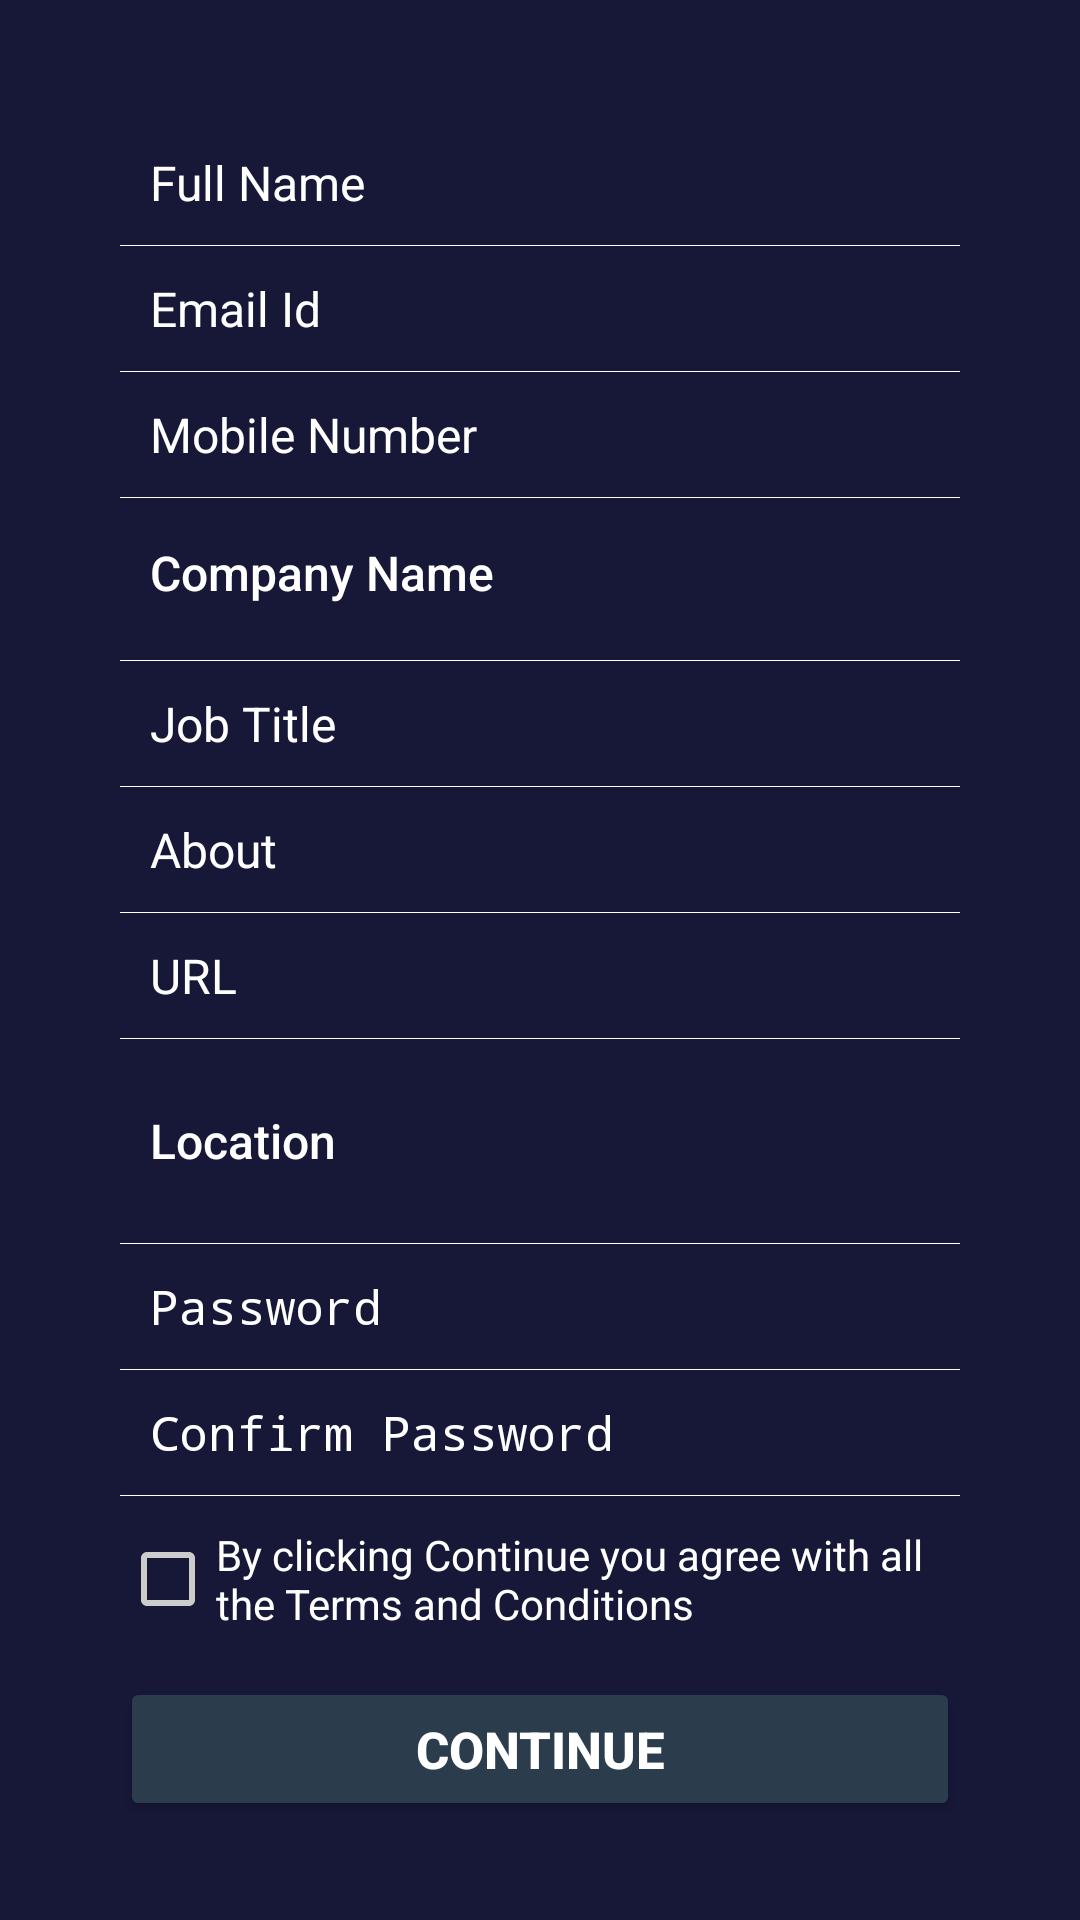

Here is an Android app screen rendered from its layout file. Give the layout XML and the strings, colors and styles it references.
<!-- AndroidManifest.xml: application theme AppTheme.Dark -->
<!-- res/layout/activity_signup.xml -->
<?xml version="1.0" encoding="utf-8"?>
<ScrollView xmlns:android="http://schemas.android.com/apk/res/android"
    android:layout_width="fill_parent"
    android:layout_height="fill_parent"
    android:orientation="vertical"
    android:padding="20dp"
    android:scrollbars="none"
    >

    <LinearLayout
        android:layout_width="fill_parent"
        android:layout_height="wrap_content"
        android:orientation="vertical"
        android:padding="20dp" >

        <EditText
            android:id="@+id/fullName"
            android:layout_width="wrap_content"
            android:layout_height="wrap_content"
            android:layout_marginStart="10sp"
            android:layout_marginTop="10sp"
            android:gravity="center_vertical"
            android:hint="Full Name"
            android:singleLine="true"
            android:background="@android:color/transparent"
            android:textColor="@color/white"
            android:textColorHint="@color/white"
            android:textSize="16sp"
            android:inputType="text"
            />

        <View
            android:layout_width="fill_parent"
            android:layout_height="1px"
            android:background="@color/white"
            android:layout_marginTop="10sp"/>

        <EditText
            android:id="@+id/emailId"
            android:layout_width="260sp"
            android:layout_height="wrap_content"
            android:layout_marginStart="10sp"
            android:layout_marginTop="10sp"
            android:gravity="center_vertical"
            android:hint="Email Id"
            android:singleLine="true"
            android:background="@android:color/transparent"
            android:textColor="@color/white"
            android:textColorHint="@color/white"
            android:textSize="16sp"
            android:inputType="textEmailAddress"
            />

        <View
            android:layout_width="fill_parent"
            android:layout_height="1px"
            android:background="@color/white"
            android:layout_marginTop="10sp"/>

        <EditText
            android:id="@+id/mobilePhone"
            android:layout_width="260sp"
            android:layout_height="wrap_content"
            android:layout_marginStart="10sp"
            android:layout_marginTop="10sp"
            android:gravity="center_vertical"
            android:hint="Mobile Number"
            android:singleLine="true"
            android:background="@android:color/transparent"
            android:textColor="@color/white"
            android:textColorHint="@color/white"
            android:textSize="16sp"
            android:inputType="phone"
            />

        <View
            android:layout_width="fill_parent"
            android:layout_height="1px"
            android:background="@color/white"
            android:layout_marginTop="10sp"/>

        <Button
            android:id="@+id/companyName"
            android:layout_width="fill_parent"
            android:layout_height="wrap_content"
            android:layout_marginStart="10sp"
            android:layout_marginTop="1sp"
            android:drawableEnd="@drawable/arrowdown"
            android:gravity="center_vertical"
            android:hint="Company Name"
            android:singleLine="true"
            android:background="@android:color/transparent"
            android:textColor="@color/white"
            android:textColorHint="@color/white"
            android:textSize="16sp"

            />

        <View
            android:layout_width="fill_parent"
            android:layout_height="1px"
            android:background="@color/white"
            android:layout_marginTop="5sp"/>

        <EditText
            android:id="@+id/jobTitle"
            android:layout_width="wrap_content"
            android:layout_height="wrap_content"
            android:layout_marginStart="10sp"
            android:layout_marginTop="10sp"
            android:gravity="center_vertical"
            android:hint="Job Title"
            android:singleLine="true"
            android:background="@android:color/transparent"
            android:textColor="@color/white"
            android:textColorHint="@color/white"
            android:textSize="16sp"
            android:inputType="text"
            />

        <View
            android:layout_width="fill_parent"
            android:layout_height="1px"
            android:background="@color/white"
            android:layout_marginTop="10sp"/>

        <EditText
            android:id="@+id/about"
            android:layout_width="wrap_content"
            android:layout_height="wrap_content"
            android:layout_marginStart="10sp"
            android:layout_marginTop="10sp"
            android:gravity="center_vertical"
            android:hint="About"
            android:singleLine="true"
            android:background="@android:color/transparent"
            android:textColor="@color/white"
            android:textColorHint="@color/white"
            android:textSize="16sp"
            android:inputType="text"
            />

        <View
            android:layout_width="fill_parent"
            android:layout_height="1px"
            android:background="@color/white"
            android:layout_marginTop="10sp"/>

        <EditText
            android:id="@+id/url"
            android:layout_width="wrap_content"
            android:layout_height="wrap_content"
            android:layout_marginStart="10sp"
            android:layout_marginTop="10sp"
            android:background="@android:color/transparent"
            android:gravity="center_vertical"
            android:hint="URL"
            android:inputType="textUri"
            android:singleLine="true"
            android:textColor="@color/white"
            android:textColorHint="@color/white"
            android:textSize="16sp" />

        <View
            android:layout_width="fill_parent"
            android:layout_height="1px"
            android:background="@color/white"
            android:layout_marginTop="10sp"/>

        <Button
            android:id="@+id/location"
            android:layout_width="fill_parent"
            android:layout_height="wrap_content"
            android:layout_marginStart="10sp"
            android:layout_marginTop="10sp"
            android:drawableEnd="@drawable/arrowdown"
            android:gravity="center_vertical"
            android:hint="Location"
            android:singleLine="true"
            android:background="@android:color/transparent"
            android:textColor="@color/white"
            android:textColorHint="@color/white"
            android:textSize="16sp"
            />

        <View
            android:layout_width="fill_parent"
            android:layout_height="1px"
            android:background="@color/white"
            android:layout_marginTop="10sp"/>

        <EditText
            android:id="@+id/password"
            android:layout_width="wrap_content"
            android:layout_height="wrap_content"
            android:layout_marginStart="10sp"
            android:layout_marginTop="10sp"
            android:gravity="center_vertical"
            android:hint="Password"
            android:singleLine="true"
            android:background="@android:color/transparent"
            android:textColor="@color/white"
            android:textColorHint="@color/white"
            android:textSize="16sp"
            android:inputType="textPassword"
            />

        <View
            android:layout_width="fill_parent"
            android:layout_height="1px"
            android:background="@color/white"
            android:layout_marginTop="10sp"/>

        <EditText
            android:id="@+id/confirmPassword"
            android:layout_width="wrap_content"
            android:layout_height="wrap_content"
            android:layout_marginStart="10sp"
            android:layout_marginTop="10sp"
            android:gravity="center_vertical"
            android:hint="Confirm Password"
            android:singleLine="true"
            android:background="@android:color/transparent"
            android:textColor="@color/white"
            android:textColorHint="@color/white"
            android:textSize="16sp"
            android:inputType="textPassword"
            />

        <View
            android:layout_width="fill_parent"
            android:layout_height="1px"
            android:background="@color/white"
            android:layout_marginTop="10sp"/>

        <CheckBox
            android:id="@+id/terms_conditions"
            android:layout_width="wrap_content"
            android:layout_height="wrap_content"
            android:layout_marginTop="10dp"
            android:text="By clicking Continue you agree with all the Terms and Conditions"
            android:textColor="@color/white"
            android:textSize="14sp" />

        <Button
            android:id="@+id/sgnUpContinue"
            android:layout_width="fill_parent"
            android:layout_height="wrap_content"
            android:layout_marginTop="15dp"
            android:padding="3dp"
            android:text="Continue"
            android:textSize="17sp"
            android:textStyle="bold" />

    </LinearLayout>
</ScrollView>
<!-- resources referenced by this layout -->
<resources>
  <color name="white">#FFFFFF</color>
  <style name="AppTheme.Dark" parent="Theme.AppCompat.NoActionBar">
          <item name="colorPrimary">@color/primary</item>
          <item name="colorPrimaryDark">@color/primary_dark</item>
          <item name="colorAccent">@color/accent</item>
  
          <item name="android:windowBackground">@color/primary</item>
  
          <item name="colorControlNormal">@color/iron</item>
          <item name="colorControlActivated">@color/white</item>
          <item name="colorControlHighlight">@color/white</item>
          <item name="android:textColorHint">@color/iron</item>
  
          <item name="colorButtonNormal">@color/primary_darker</item>
          <item name="android:colorButtonNormal">@color/primary_darker</item>
      </style>
  <color name="primary">#171838</color>
  <color name="primary_dark">#3e596f</color>
  <color name="accent">#FFFFFF</color>
  <color name="iron">#CCCCCC</color>
  <color name="primary_darker">#2B3D4C </color>
</resources>
